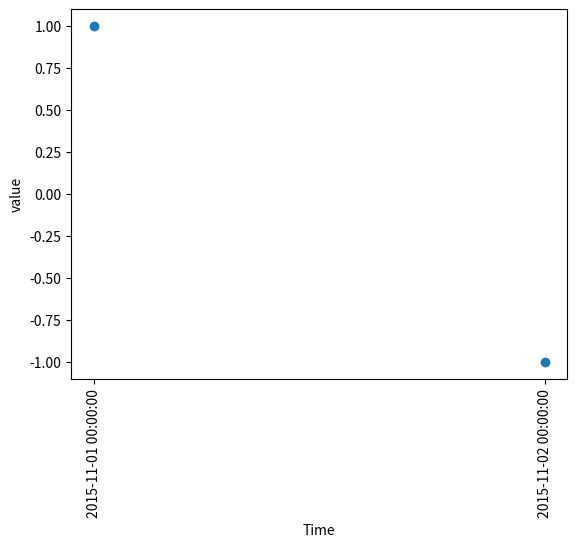

The script that saved this image:
import matplotlib.pyplot as plt
import numpy as np
import pandas as pd
import datetime

df = pd.DataFrame({"Time":["2015-11-01 00:00:00", "2015-11-02 00:00:00"], "value":[ 1, -1]})
df['Time'] = pd.to_datetime(df['Time'])
fig, ax = plt.subplots()
ax.scatter(np.arange(len(df['Time'])), df['value'], marker='o')
ax.xaxis.set_ticks(np.arange(len(df['Time'])))
ax.xaxis.set_ticklabels(df['Time'], rotation=90)
plt.xlabel("Time")
plt.ylabel("value")

plt.show()